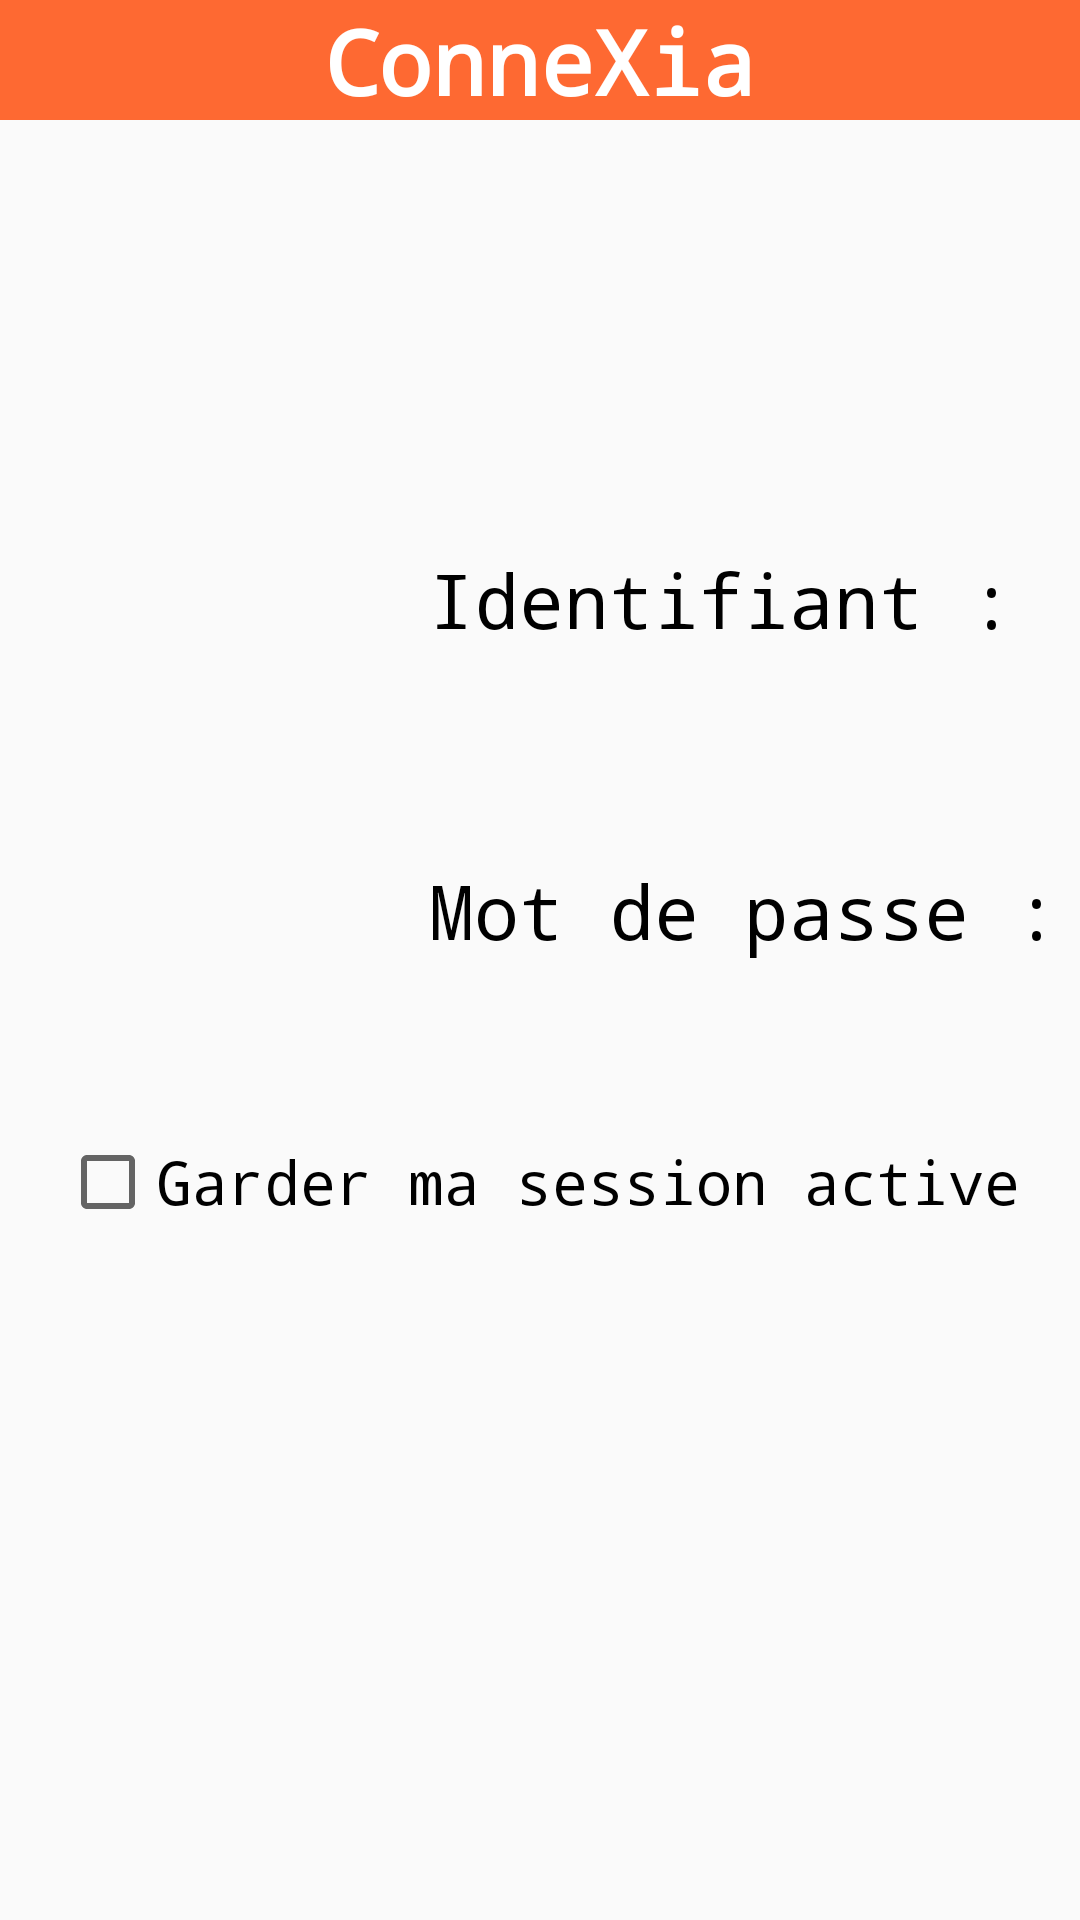

Produce the Android XML layout that renders to this screen, including the resource entries it uses.
<!-- AndroidManifest.xml: application theme AppTheme -->
<!-- res/layout/activity_login.xml -->
<RelativeLayout xmlns:android="http://schemas.android.com/apk/res/android"
    xmlns:tools="http://schemas.android.com/tools"
    android:layout_width="match_parent"
    android:layout_height="match_parent"
    tools:context=".LoginActivity">


    <LinearLayout
        android:layout_width="fill_parent"
        android:layout_height="40dp"
        android:layout_alignParentTop="true"
        android:background="@color/orange_title"
        android:orientation="vertical"
        android:id="@+id/linearLayout">

        <TextView
            android:id="@+id/textView"
            style="@style/title_style"
            android:text="@string/text_connexia" />

    </LinearLayout>

    <TextView
        android:layout_width="wrap_content"
        android:layout_height="wrap_content"
        android:text="@string/text_id"
        android:id="@+id/label_id"
        android:layout_marginLeft="143dp"
        android:layout_marginStart="143dp"
        android:layout_marginTop="143dp"
        android:layout_below="@+id/linearLayout"
        style="@style/text_style"/>

    <TextView
        android:layout_width="wrap_content"
        android:layout_height="wrap_content"
        android:text="@string/text_pwd"
        android:id="@+id/label_pwd"
        android:layout_marginTop="70dp"
        android:layout_below="@+id/label_id"
        android:layout_alignLeft="@+id/label_id"
        style="@style/text_style"/>

    <EditText
        android:layout_width="wrap_content"
        android:layout_height="wrap_content"
        android:inputType="textPassword"
        android:ems="10"
        android:id="@+id/id_pwd"
        android:layout_alignTop="@+id/label_pwd"
        android:layout_toRightOf="@+id/label_pwd"
        android:layout_toEndOf="@+id/label_pwd"
        android:layout_marginLeft="144dp"
        android:layout_marginStart="144dp" />

    <EditText
        android:layout_width="wrap_content"
        android:layout_height="wrap_content"
        android:id="@+id/id_login"
        android:layout_alignTop="@+id/label_id"
        android:layout_alignLeft="@+id/id_pwd"
        android:layout_alignStart="@+id/id_pwd" />

    <CheckBox
        android:layout_width="wrap_content"
        android:layout_height="wrap_content"
        android:text="@string/text_active_session"
        android:id="@+id/id_active_session"
        android:layout_below="@+id/id_pwd"
        android:layout_centerHorizontal="true"
        android:layout_marginTop="54dp"
        android:checked="false"
        android:textSize="20dp"/>

    <Button
        android:layout_width="wrap_content"
        android:layout_height="wrap_content"
        android:text="@string/text_btn_cn"
        android:id="@+id/id_btn_cn"
        android:layout_marginTop="54dp"
        android:layout_below="@+id/id_active_session"
        android:layout_alignLeft="@+id/id_pwd"/>


</RelativeLayout>
<!-- resources referenced by this layout -->
<resources>
  <color name="orange_title">#CCFF4500</color>
  <string name="text_active_session">Garder ma session active</string>
  <string name="text_btn_cn">OK</string>
  <string name="text_connexia">ConneXia</string>
  <string name="text_id">Identifiant  :</string>
  <string name="text_pwd">Mot de passe :</string>
  <style name="text_style">
          <item name="android:textSize">25dp</item>
      </style>
  <style name="title_style">
          <item name="android:layout_width">wrap_content</item>
          <item name="android:layout_height">fill_parent</item>
          <item name="android:textColor">@color/white</item>
          <item name="android:typeface">monospace</item>
          <item name="android:gravity">center</item>
          <item name="android:layout_gravity">center_horizontal|center_vertical</item>
          <item name="android:textStyle">bold</item>
          <item name="android:textSize">30dp</item>
      </style>
  <style name="AppTheme" parent="@style/Theme.AppCompat.Light">
  
  
          <item name="android:textColor">@color/primary_dark_material_dark</item>
          <item name="android:typeface">monospace</item>
          <item name="android:textSize">15dp</item>
  
          <item name="windowActionBar">false</item>
          <item name="android:windowNoTitle">true</item>
  
      </style>
  <color name="white">#FFFFFF</color>
</resources>
